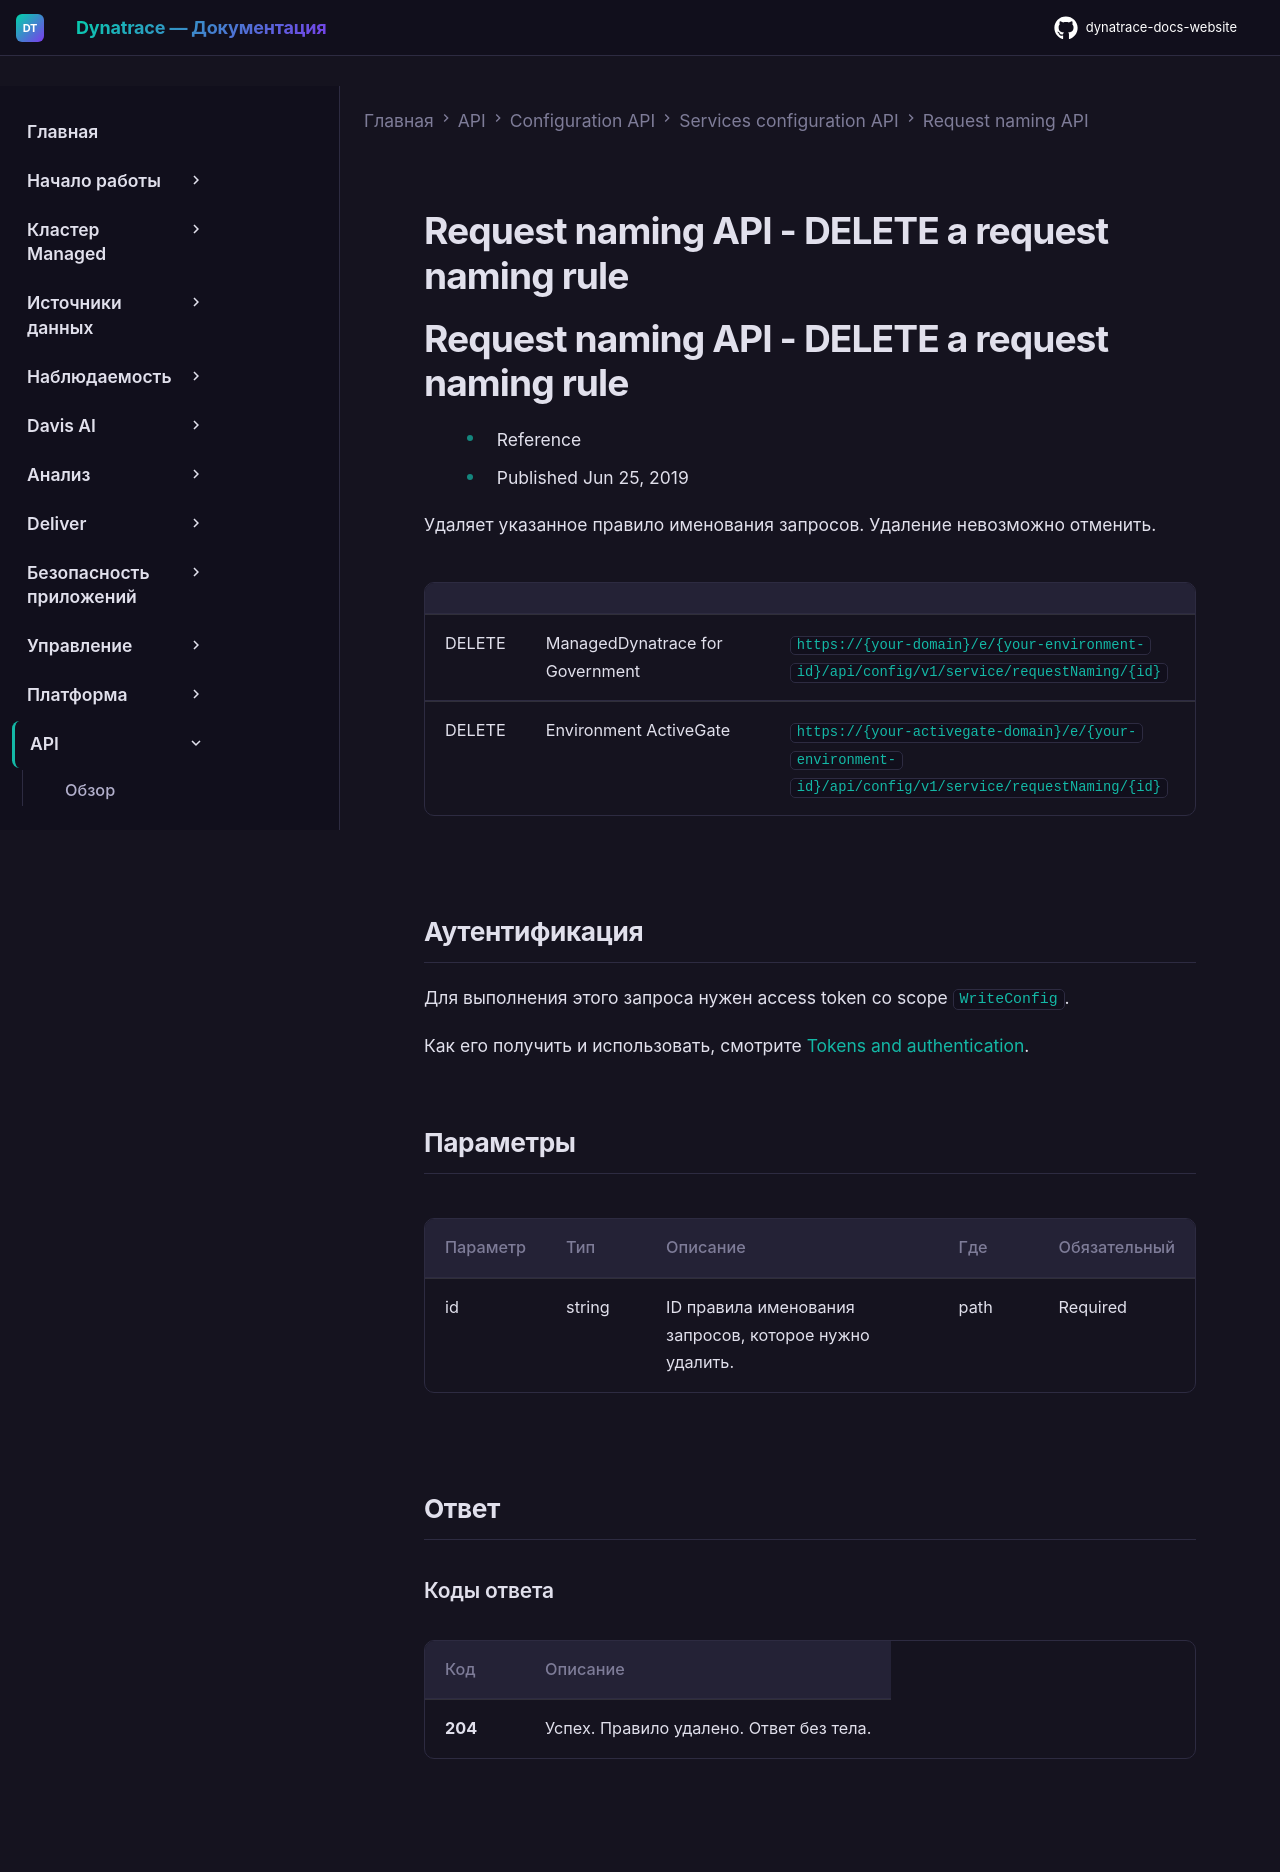

repository: Yerkebulan-Ardabayev/dynatrace-docs-website · page: managed-ru/dynatrace-api/configuration-api/service-api/request-naming-api/delete-a-rule/index.html · generator: mkdocs

---
title: Request naming API - DELETE a request naming rule
source: https://docs.dynatrace.com/managed/dynatrace-api/configuration-api/service-api/request-naming-api/delete-a-rule
scraped: 2026-05-12T11:17:41.146632
---

# Request naming API - DELETE a request naming rule

# Request naming API - DELETE a request naming rule

* Reference
* Published Jun 25, 2019

Удаляет указанное правило именования запросов. Удаление невозможно отменить.

|  |  |  |
| --- | --- | --- |
| DELETE | ManagedDynatrace for Government | `https://{your-domain}/e/{your-environment-id}/api/config/v1/service/requestNaming/{id}` |
| DELETE | Environment ActiveGate | `https://{your-activegate-domain}/e/{your-environment-id}/api/config/v1/service/requestNaming/{id}` |

## Аутентификация

Для выполнения этого запроса нужен access token со scope `WriteConfig`.

Как его получить и использовать, смотрите [Tokens and authentication](/managed/discover-dynatrace/references/dynatrace-api/basics/dynatrace-api-authentication).

## Параметры

| Параметр | Тип | Описание | Где | Обязательный |
| --- | --- | --- | --- | --- |
| id | string | ID правила именования запросов, которое нужно удалить. | path | Required |

## Ответ

### Коды ответа

| Код | Описание |
| --- | --- |
| **204** | Успех. Правило удалено. Ответ без тела. |
